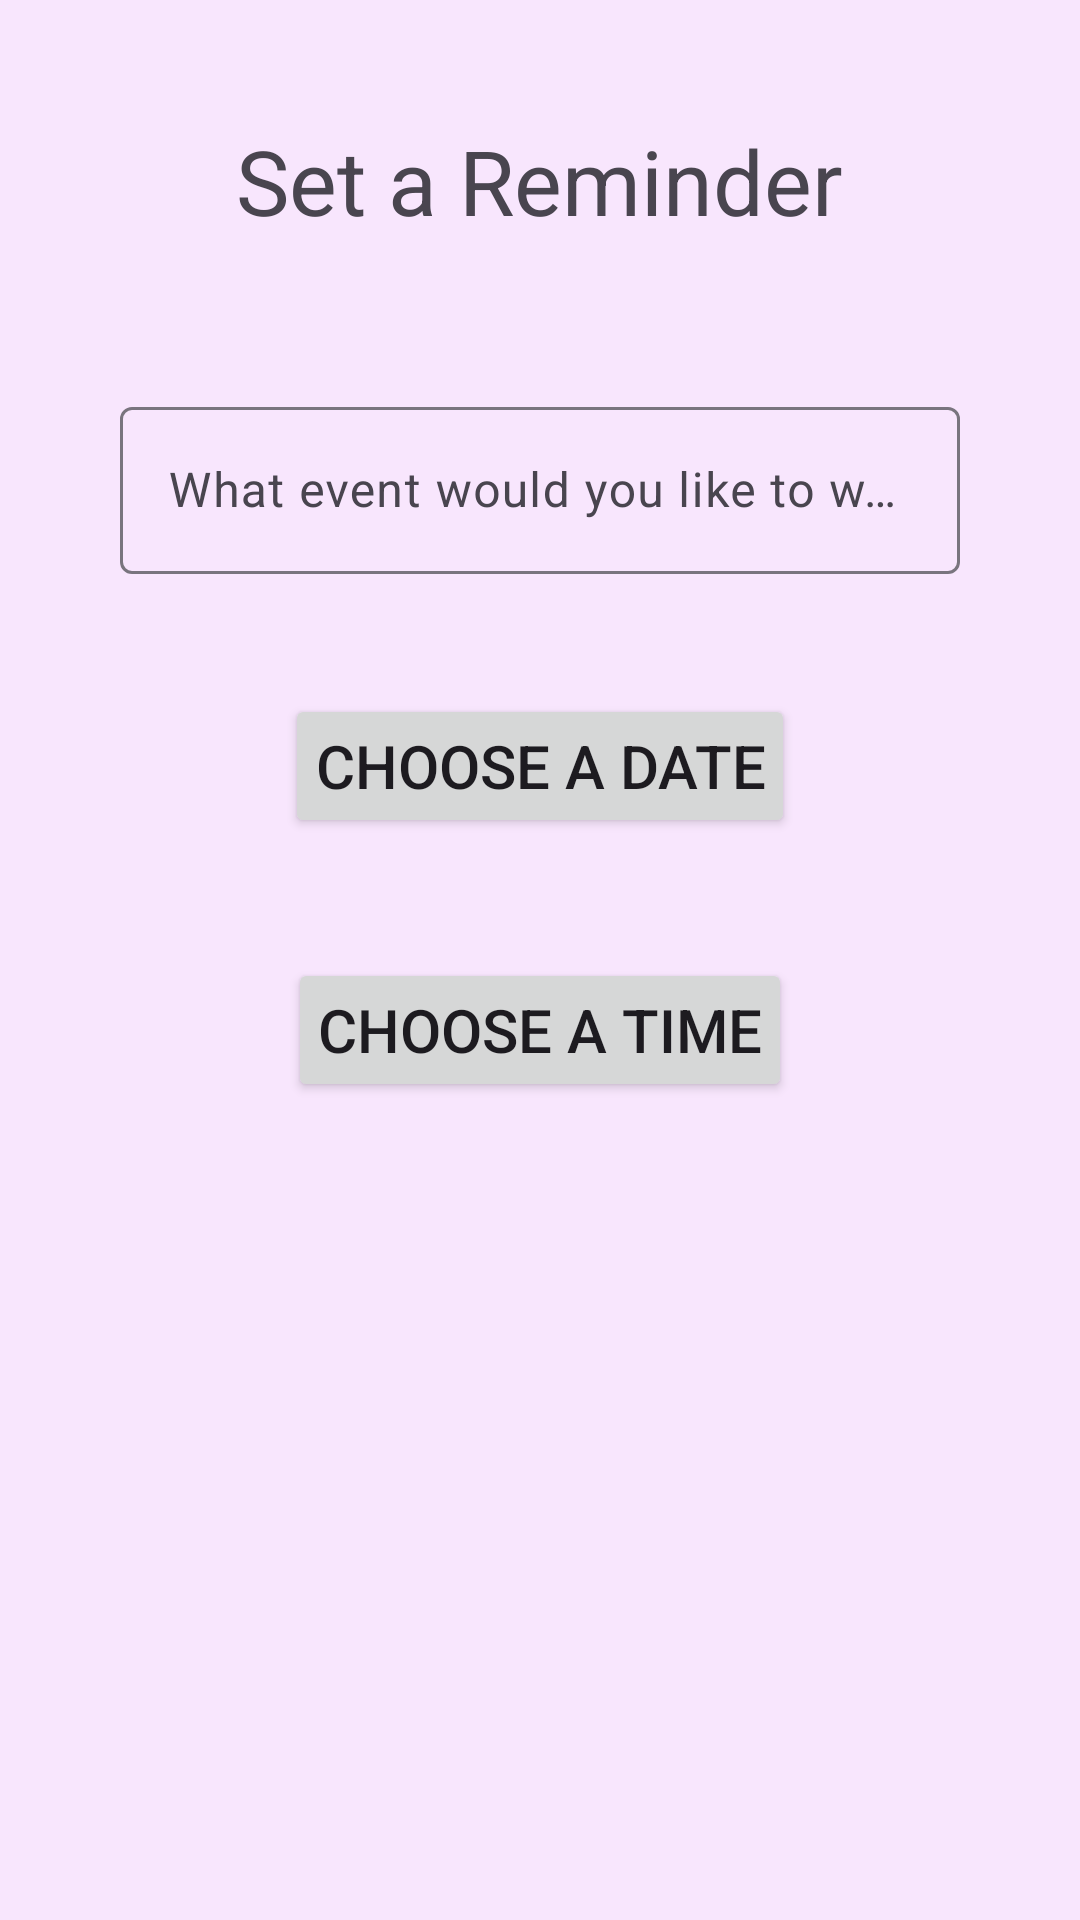

This screen was rendered from an Android layout file. Write that file and the resources it references.
<!-- AndroidManifest.xml: application theme Theme.Demo -->
<!-- res/layout/activity_schedule_notifications.xml -->
<?xml version="1.0" encoding="utf-8"?>
<LinearLayout xmlns:android="http://schemas.android.com/apk/res/android"
    xmlns:app="http://schemas.android.com/apk/res-auto"
    xmlns:tools="http://schemas.android.com/tools"
    android:id="@+id/main"
    android:layout_width="match_parent"
    android:layout_height="match_parent"
    android:orientation="vertical"
    android:padding="40dp"
    android:background="#F8E6FD"
    tools:context=".ScheduleNotifications">

    <TextView
        android:textSize="30sp"
        android:layout_width="wrap_content"
        android:layout_height="wrap_content"
        android:layout_gravity="center"
        android:layout_marginBottom="50dp"
        android:text="Set a Reminder" />

    <com.google.android.material.textfield.TextInputLayout
        android:layout_width="match_parent"
        android:layout_height="wrap_content"
        android:layout_marginBottom="40dp">

        <com.google.android.material.textfield.TextInputEditText
            android:id="@+id/etEvent"
            android:layout_width="match_parent"
            android:layout_height="wrap_content"
            android:hint="What event would you like to write about in your diary?" />

    </com.google.android.material.textfield.TextInputLayout>

    <Button
        android:id="@+id/bDateNotification"
        android:layout_width="wrap_content"
        android:layout_height="wrap_content"
        android:padding="10dp"
        android:textSize="20sp"
        android:layout_gravity="center"
        android:layout_marginBottom="40dp"
        android:text="Choose a date" />

    <Button
        android:id="@+id/bTimeNotification"
        android:layout_width="wrap_content"
        android:layout_height="wrap_content"
        android:layout_gravity="center"
        android:padding="10dp"
        android:textSize="20sp"
        android:layout_marginBottom="50dp"
        android:text="Choose a time" />

    <TextView
        android:id="@+id/tvDateNotification"
        android:layout_width="wrap_content"
        android:layout_height="wrap_content"
        android:textSize="20sp"
        android:textStyle="bold"
        android:layout_marginBottom="30dp"/>
    <TextView
        android:id="@+id/tvTimeNotification"
        android:layout_width="wrap_content"
        android:layout_height="wrap_content"
        android:textSize="20sp"
        android:textStyle="bold"
        android:layout_marginBottom="100dp"/>

    <Button
        android:id="@+id/bSchedule"
        android:layout_width="match_parent"
        android:layout_height="wrap_content"
        android:text="Schedule Notification" />
</LinearLayout>
<!-- resources referenced by this layout -->
<resources>
  <style name="Theme.Demo" parent="Base.Theme.Demo" />
  <style name="Base.Theme.Demo" parent="Theme.Material3.DayNight">
          
          <item name="colorPrimary">@color/colorPrimary</item>
          <item name="colorOnPrimary">@color/colorOnPrimary</item>
          <item name="colorPrimaryContainer">@color/colorPrimaryContainer</item>
      </style>
  <color name="colorPrimary">#A733E6</color>
  <color name="colorOnPrimary">#590A70</color>
  <color name="colorPrimaryContainer">#DB99F8</color>
</resources>
